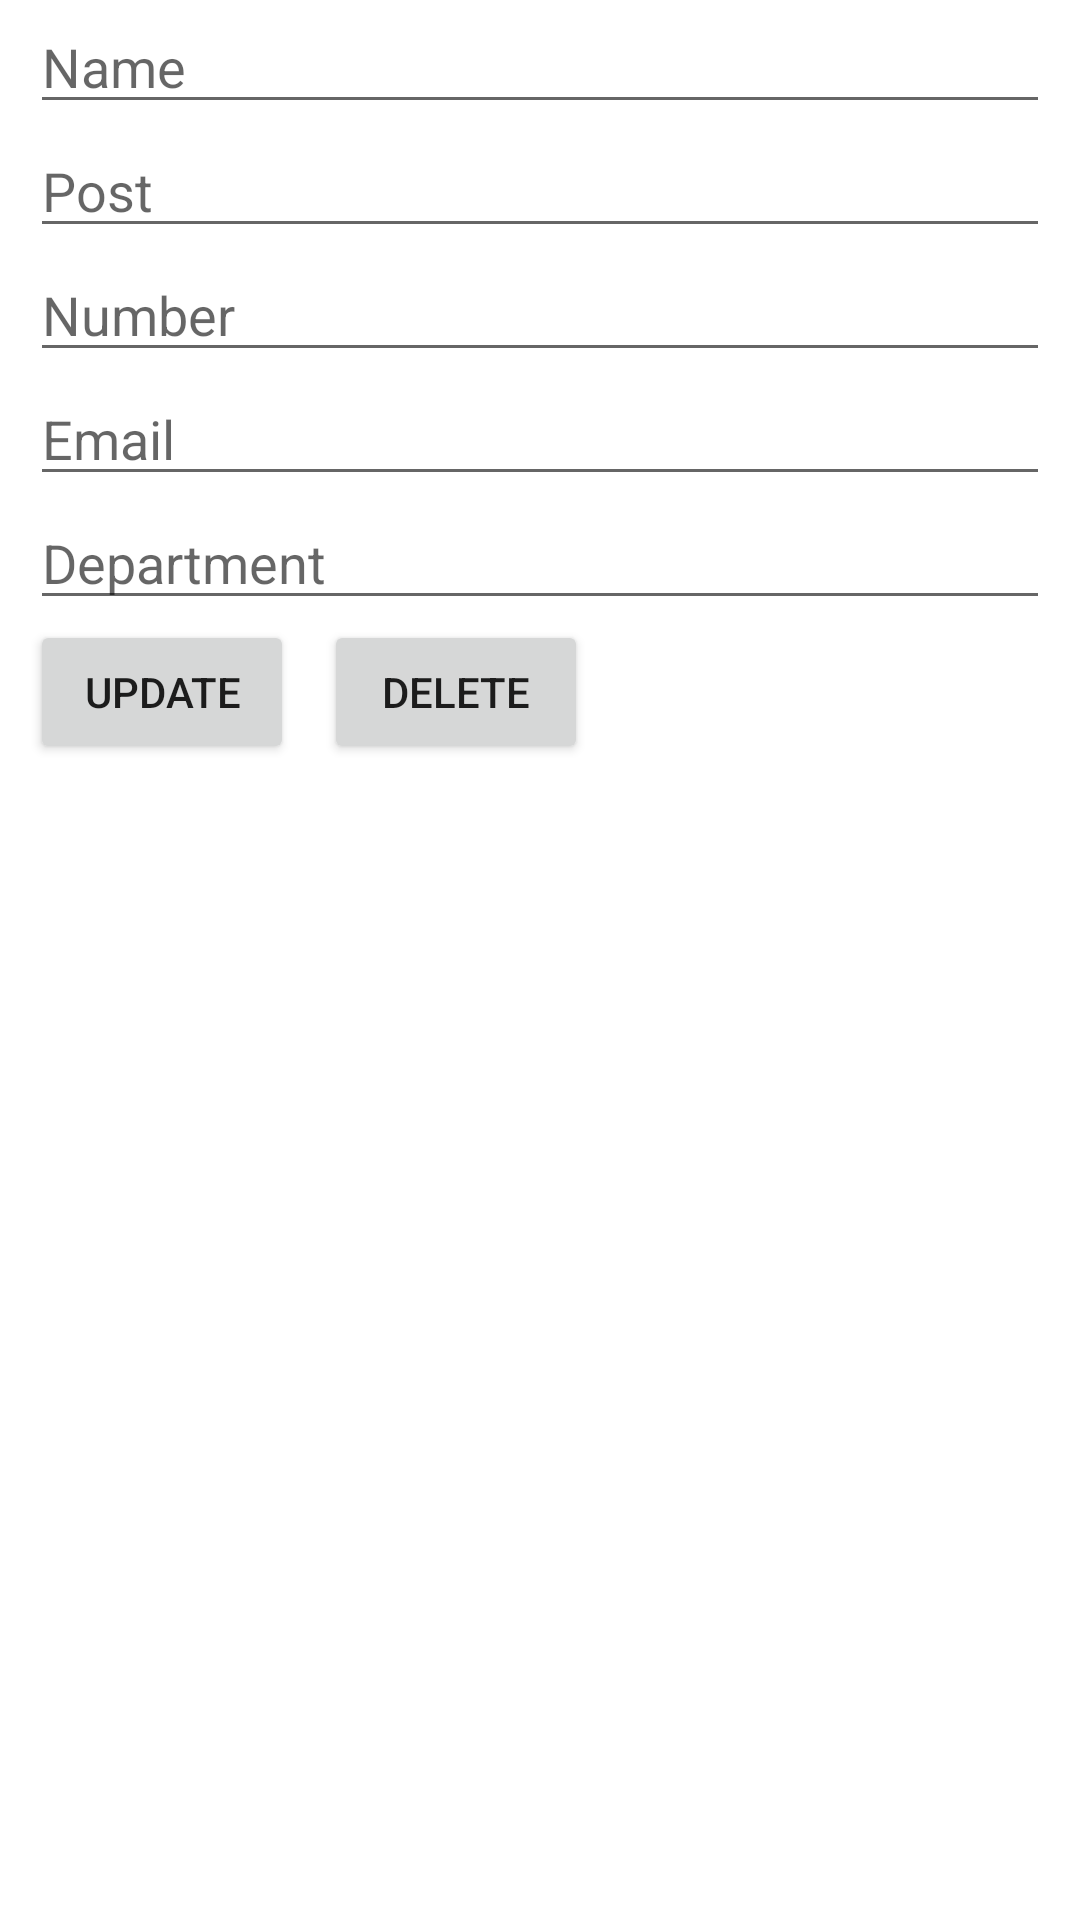

Here is an Android app screen rendered from its layout file. Give the layout XML and the strings, colors and styles it references.
<!-- AndroidManifest.xml: application theme AppTheme -->
<!-- res/layout/update.xml -->
<?xml version="1.0" encoding="utf-8"?>
<LinearLayout xmlns:android="http://schemas.android.com/apk/res/android"
    android:orientation="vertical" android:layout_width="match_parent"
    android:layout_height="match_parent"
    android:background="@drawable/colour">

    <EditText
        android:id="@+id/updateView1"
        android:layout_width="match_parent"
        android:layout_height="wrap_content"
        android:layout_marginLeft="10dp"
        android:layout_marginRight="10dp"
        android:autofillHints=""
        android:hint="@string/name"
        android:inputType="textPersonName" />

    <EditText
        android:id="@+id/updatetView2"
        android:layout_width="match_parent"
        android:layout_height="wrap_content"
        android:layout_marginLeft="10dp"
        android:layout_marginRight="10dp"
        android:autofillHints=""
        android:hint="@string/post"
        android:inputType="text" />

    <EditText
        android:id="@+id/updateView3"
        android:layout_width="match_parent"
        android:layout_height="wrap_content"
        android:layout_marginLeft="10dp"
        android:layout_marginRight="10dp"
        android:autofillHints=""
        android:hint="@string/number"
        android:inputType="phone" />

    <EditText
        android:id="@+id/updateView4"
        android:layout_width="match_parent"
        android:layout_height="wrap_content"
        android:layout_marginLeft="10dp"
        android:layout_marginRight="10dp"
        android:autofillHints=""
        android:hint="@string/email"
        android:inputType="textWebEmailAddress" />

    <EditText
        android:id="@+id/updateView5"
        android:layout_width="match_parent"
        android:layout_height="wrap_content"
        android:layout_marginLeft="10dp"
        android:layout_marginRight="10dp"
        android:autofillHints=""
        android:hint="@string/department"
        android:inputType="text" />

    <LinearLayout
        android:layout_width="wrap_content"
        android:layout_height="wrap_content"
        android:orientation="horizontal">
        <Button
            android:id="@+id/update"
            android:layout_width="wrap_content"
            android:layout_height="wrap_content"
            android:layout_marginLeft="10dp"
            android:text="@string/update"
            android:layout_marginStart="10dp" />
        <Button
            android:id="@+id/delete"
            android:layout_width="wrap_content"
            android:layout_height="wrap_content"
            android:layout_marginLeft="10dp"
            android:text="@string/delete"
            android:layout_marginStart="10dp" />
    </LinearLayout>



</LinearLayout>
<!-- resources referenced by this layout -->
<resources>
  <string name="delete">Delete</string>
  <string name="department">Department</string>
  <string name="email">Email</string>
  <string name="name">Name</string>
  <string name="number">Number</string>
  <string name="post">Post</string>
  <string name="update">Update</string>
</resources>
